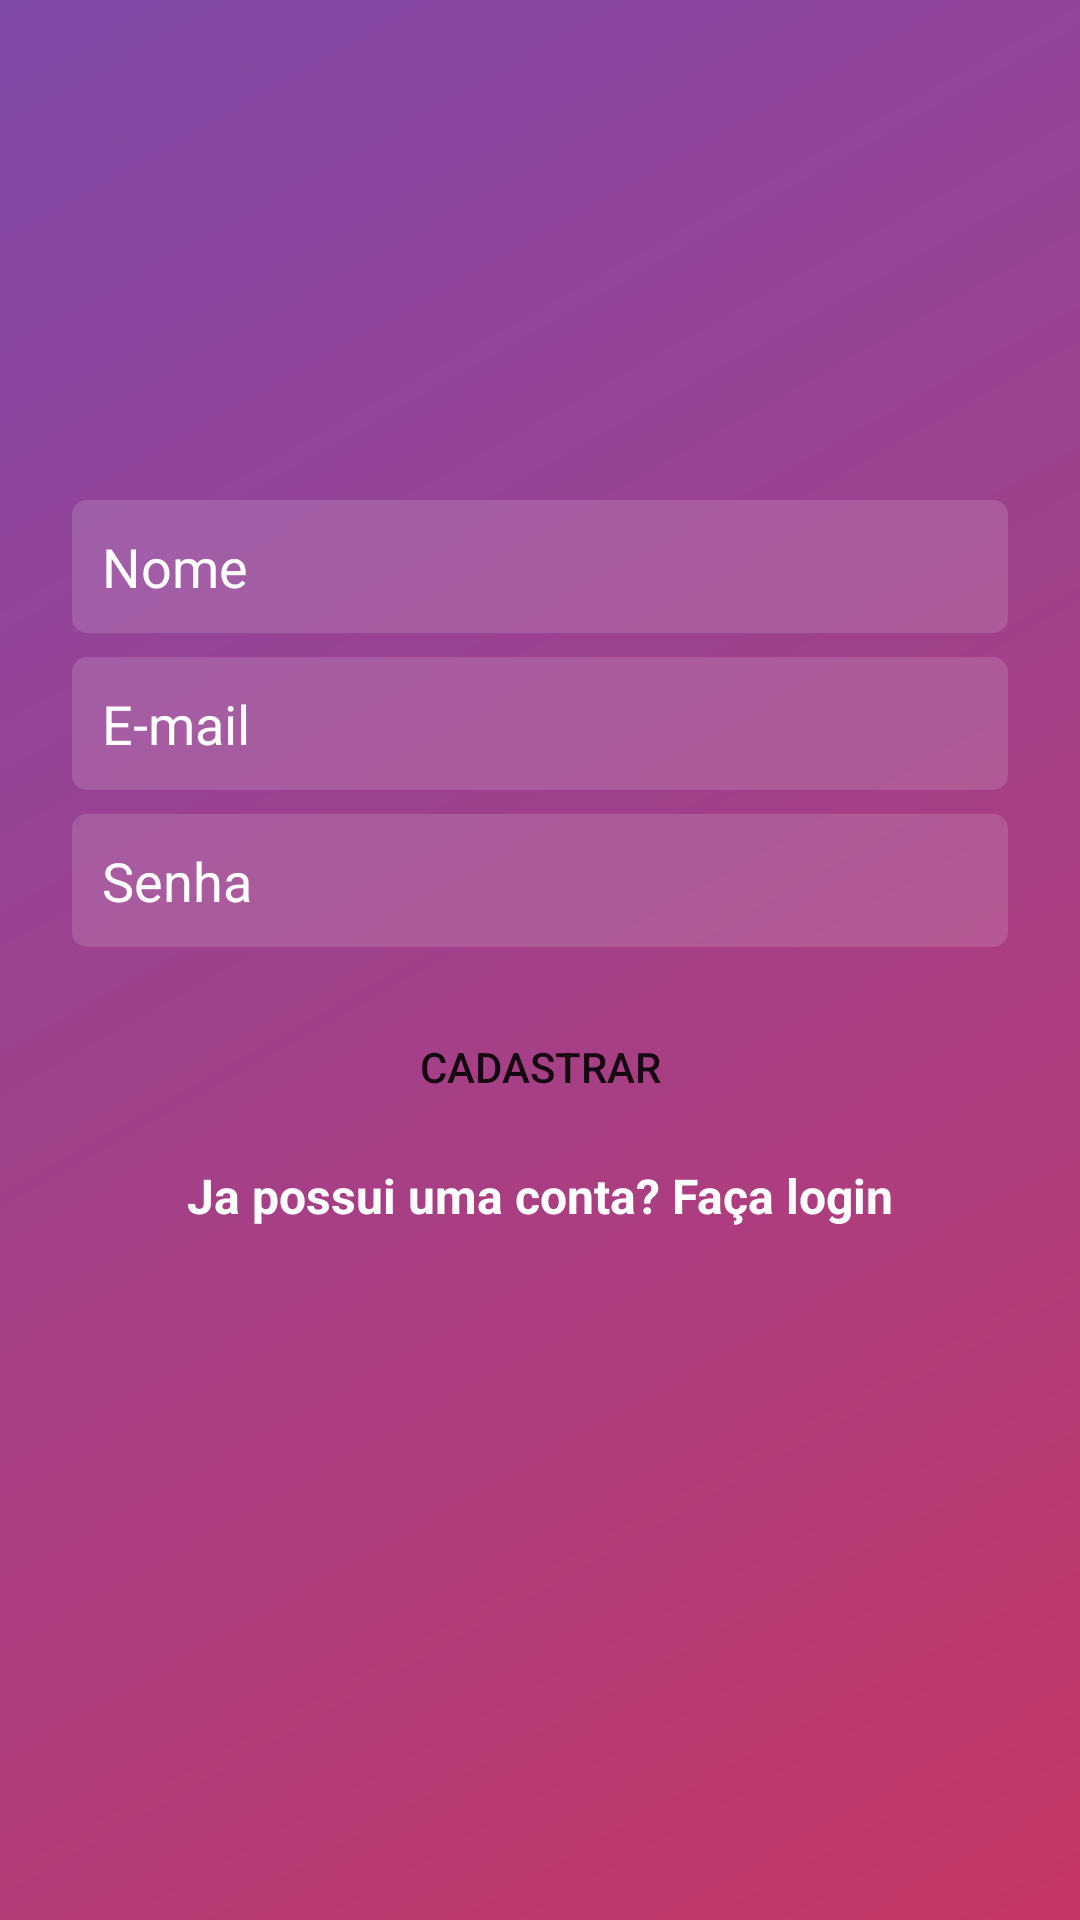

Layout XML and referenced resources for this Android screen:
<!-- AndroidManifest.xml: application theme Theme.SEv1 -->
<!-- res/layout/activity_cadastro.xml -->
<?xml version="1.0" encoding="utf-8"?>
<androidx.constraintlayout.widget.ConstraintLayout xmlns:android="http://schemas.android.com/apk/res/android"
    xmlns:app="http://schemas.android.com/apk/res-auto"
    xmlns:tools="http://schemas.android.com/tools"
    android:layout_width="match_parent"
    android:layout_height="match_parent"
    android:background="@drawable/background_degrade"
    tools:context=".LoginActivity">

    <EditText
        android:id="@+id/email_cadastro"
        android:layout_width="0dp"
        android:layout_height="wrap_content"
        android:layout_marginStart="24dp"
        android:layout_marginTop="8dp"
        android:layout_marginEnd="24dp"
        android:layout_marginBottom="8dp"
        android:background="@drawable/background_caixa_texto"
        android:ems="10"
        android:hint="E-mail"
        android:inputType="textEmailAddress"
        android:padding="10dp"
        android:textColor="@color/white"
        android:textColorHint="@color/white"
        app:layout_constraintBottom_toTopOf="@+id/senha_cadastro"
        app:layout_constraintEnd_toEndOf="parent"
        app:layout_constraintStart_toStartOf="parent"
        app:layout_constraintTop_toBottomOf="@+id/nome_cadastro" />

    <EditText
        android:id="@+id/nome_cadastro"
        android:layout_width="0dp"
        android:layout_height="wrap_content"
        android:layout_marginStart="24dp"
        android:layout_marginEnd="24dp"
        android:background="@drawable/background_caixa_texto"
        android:ems="10"
        android:hint="Nome"
        android:inputType="text"
        android:padding="10dp"
        android:textColor="@color/white"
        android:textColorHint="@color/white"
        app:layout_constraintBottom_toTopOf="@+id/email_cadastro"
        app:layout_constraintEnd_toEndOf="parent"
        app:layout_constraintStart_toStartOf="parent"
        app:layout_constraintTop_toTopOf="parent"
        app:layout_constraintVertical_chainStyle="packed" />

    <EditText
        android:id="@+id/senha_cadastro"
        android:layout_width="0dp"
        android:layout_height="wrap_content"
        android:layout_marginStart="24dp"
        android:layout_marginEnd="24dp"
        android:background="@drawable/background_caixa_texto"
        android:ems="10"
        android:hint="Senha"
        android:inputType="textPassword"
        android:padding="10dp"
        android:textColor="@color/white"
        android:textColorHint="@color/white"
        app:layout_constraintBottom_toTopOf="@+id/btn_cadastrar"
        app:layout_constraintEnd_toEndOf="parent"
        app:layout_constraintStart_toStartOf="parent"
        app:layout_constraintTop_toBottomOf="@+id/email_cadastro" />

    <Button
        android:id="@+id/btn_cadastrar"
        android:layout_width="0dp"
        android:layout_height="wrap_content"
        android:layout_marginStart="24dp"
        android:layout_marginTop="16dp"
        android:layout_marginEnd="24dp"
        android:background="@drawable/background_btn"
        android:text="Cadastrar"
        app:backgroundTint="#C9DBE9"
        app:layout_constraintBottom_toTopOf="@+id/logar_cadastro"
        app:layout_constraintEnd_toEndOf="parent"
        app:layout_constraintStart_toStartOf="parent"
        app:layout_constraintTop_toBottomOf="@+id/senha_cadastro" />

    <TextView
        android:id="@+id/logar_cadastro"
        android:layout_width="wrap_content"
        android:layout_height="wrap_content"
        android:layout_marginTop="8dp"
        android:onClick="abrirLogin"
        android:text="Ja possui uma conta? Faça login"
        android:textAlignment="textStart"
        android:textColor="@color/white"
        android:textSize="16sp"
        android:textStyle="bold"
        app:layout_constraintBottom_toTopOf="@+id/progress_cadastro"
        app:layout_constraintEnd_toEndOf="parent"
        app:layout_constraintStart_toStartOf="parent"
        app:layout_constraintTop_toBottomOf="@+id/btn_cadastrar" />

    <ProgressBar
        android:id="@+id/progress_cadastro"
        style="?android:attr/progressBarStyle"
        android:layout_width="wrap_content"
        android:layout_height="wrap_content"
        android:layout_marginTop="16dp"
        app:layout_constraintBottom_toBottomOf="parent"
        app:layout_constraintEnd_toEndOf="parent"
        app:layout_constraintStart_toStartOf="parent"
        app:layout_constraintTop_toBottomOf="@+id/logar_cadastro" />
</androidx.constraintlayout.widget.ConstraintLayout>
<!-- resources referenced by this layout -->
<resources>
  <color name="white">#FFFFFFFF</color>
  <!-- drawable background_caixa_texto (drawable) -->
  <?xml version="1.0" encoding="utf-8"?>
  <shape xmlns:android="http://schemas.android.com/apk/res/android"
      android:shape="rectangle"
      >
      <solid android:color="#22ffffff"></solid>
      <corners android:radius="5dp"></corners>
  
  </shape>
  <!-- drawable background_degrade (drawable) -->
  <?xml version="1.0" encoding="utf-8"?>
  <shape xmlns:android="http://schemas.android.com/apk/res/android"
      android:shape="rectangle">
      <gradient
          android:startColor="#c53766"
          android:endColor="#8149aa"
          android:angle="135"
          >
      </gradient>
  
  </shape>
  <style name="Theme.SEv1" parent="Theme.MaterialComponents.DayNight.NoActionBar">
          
          <item name="colorPrimary">@color/white</item>
          <item name="colorPrimaryVariant">@color/purple_700</item>
          <item name="colorOnPrimary">@color/white</item>
          
          <item name="colorSecondary">@color/teal_200</item>
          <item name="colorSecondaryVariant">@color/teal_700</item>
          <item name="colorOnSecondary">@color/black</item>
          
          <item name="android:statusBarColor" tools:targetApi="l">?attr/colorPrimaryVariant</item>
          
      </style>
  <color name="purple_700">#462759</color>
  <color name="teal_200">#FF03DAC5</color>
  <color name="teal_700">#FF018786</color>
  <color name="black">#FF000000</color>
</resources>
